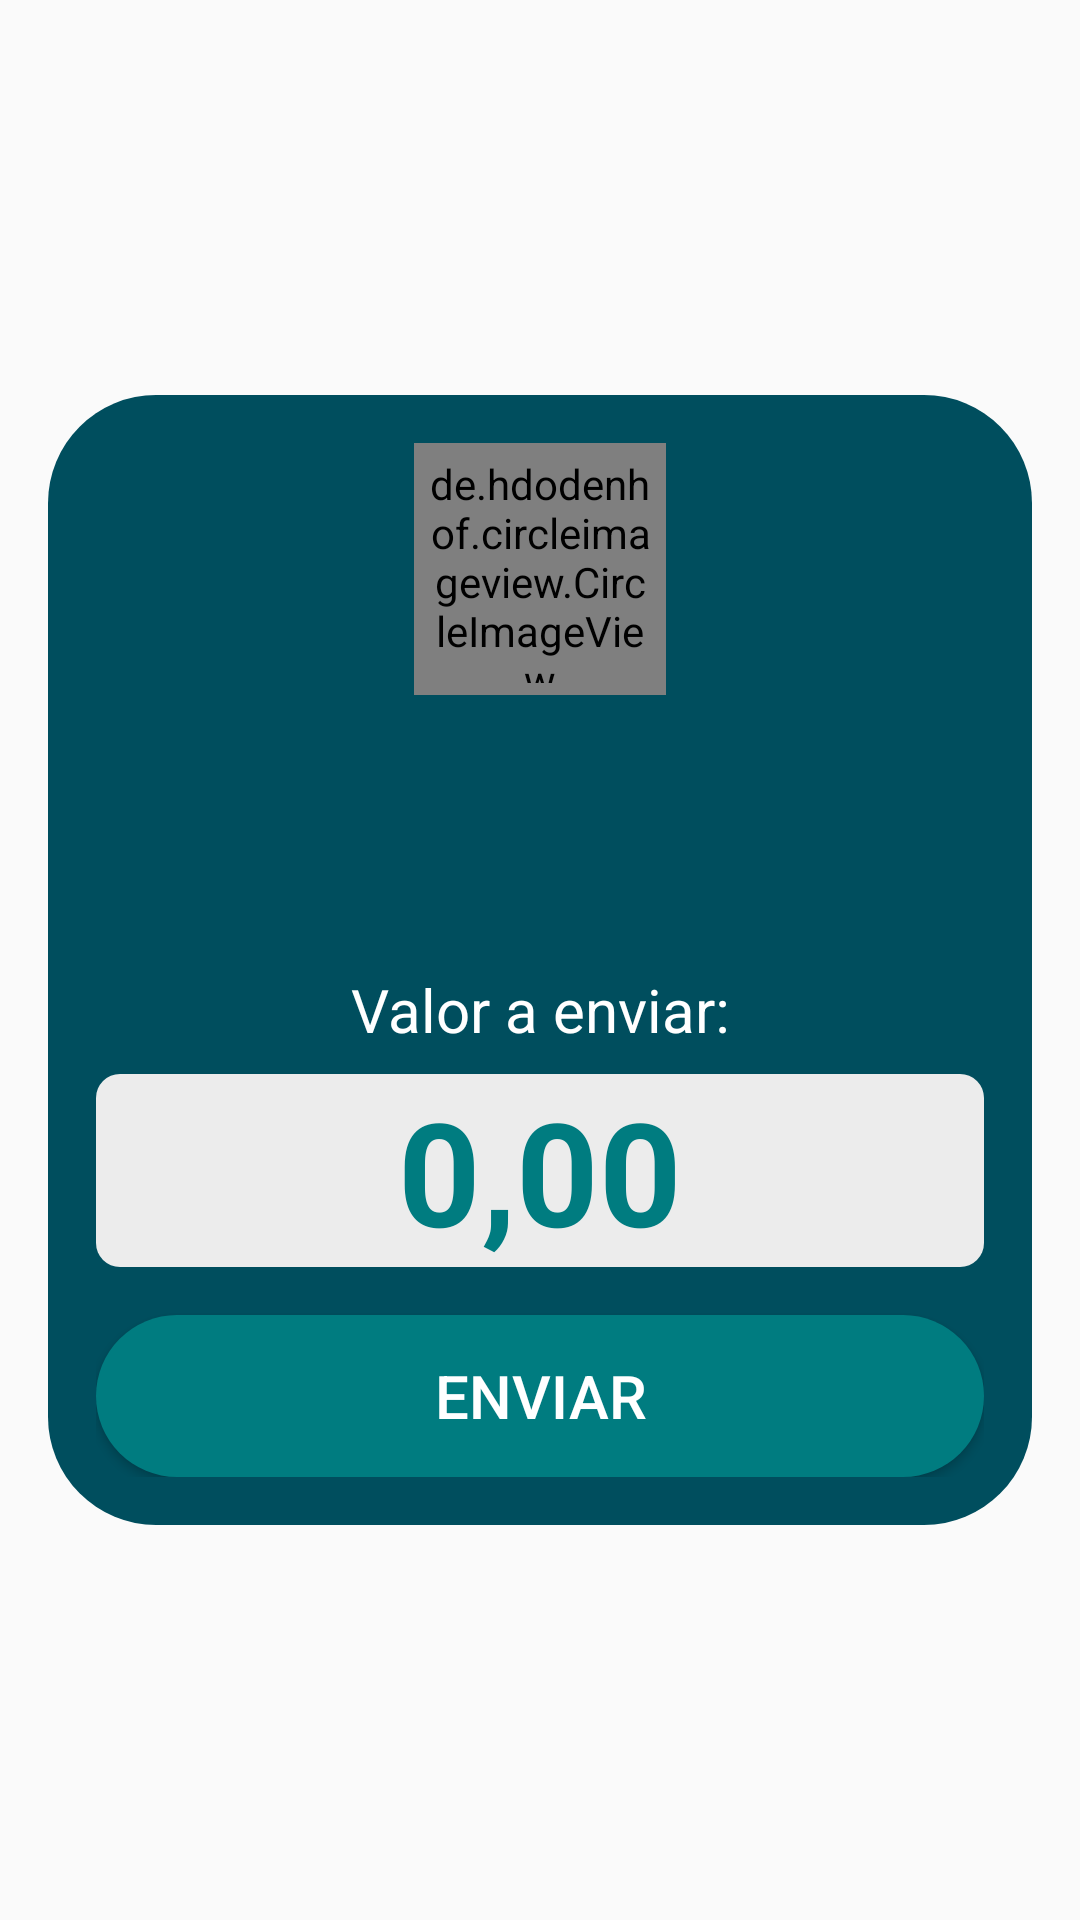

Android layout source for this screen:
<!-- AndroidManifest.xml: application theme AppTheme -->
<!-- res/layout/dialog_fragment_to_send_money.xml -->
<?xml version="1.0" encoding="utf-8"?>
<FrameLayout xmlns:android="http://schemas.android.com/apk/res/android"
    xmlns:tools="http://schemas.android.com/tools"
    xmlns:app="http://schemas.android.com/apk/res-auto"
    android:layout_width="match_parent"
    android:layout_height="wrap_content">

    <androidx.constraintlayout.widget.ConstraintLayout
        android:layout_width="match_parent"
        android:layout_height="wrap_content"
        android:padding="16dp"
        android:layout_gravity="center"
        android:layout_marginLeft="16dp"
        android:layout_marginRight="16dp"
        android:background="@drawable/background_dialog_fragment">

        <ImageButton
            android:id="@+id/icon_close"
            android:layout_width="48dp"
            android:layout_height="48dp"
            android:padding="8dp"
            app:layout_constraintTop_toTopOf="parent"
            app:layout_constraintLeft_toLeftOf="parent"
            android:background="@null"
            android:src="@drawable/icon_close"
            android:contentDescription="TODO" />

        <TextView
            android:id="@+id/background_icon_profile_dialog"
            app:layout_constraintTop_toTopOf="parent"
            app:layout_constraintLeft_toLeftOf="parent"
            app:layout_constraintRight_toRightOf="parent"
            android:background="@drawable/background_to_image_contact"
            android:gravity="center"
            android:textSize="36sp"
            android:textColor="@color/oceania"
            tools:text="AS"
            android:textAllCaps="true"
            android:textStyle="bold"
            android:layout_width="84dp"
            android:layout_height="84dp"
            />

        <de.hdodenhof.circleimageview.CircleImageView
            app:layout_constraintTop_toTopOf="parent"
            app:layout_constraintLeft_toLeftOf="parent"
            app:layout_constraintRight_toRightOf="parent"
            android:id="@+id/icon_profile_dialog"
            android:padding="4dp"
            android:layout_width="84dp"
            android:layout_height="84dp"/>

        <TextView
            android:id="@+id/name_contact_dialog"
            android:layout_width="wrap_content"
            android:layout_height="wrap_content"
            app:layout_constraintLeft_toLeftOf="parent"
            app:layout_constraintRight_toRightOf="parent"
            android:layout_marginTop="8dp"
            android:textSize="24sp"
            android:textStyle="bold"
            android:textColor="@android:color/white"
            app:layout_constraintTop_toBottomOf="@id/icon_profile_dialog"
            tools:text="Anderson Santos"
            />

        <TextView
            android:id="@+id/phone_contact_dialog"
            android:layout_width="wrap_content"
            android:layout_height="wrap_content"
            app:layout_constraintLeft_toLeftOf="parent"
            app:layout_constraintRight_toRightOf="parent"
            android:layout_marginTop="8dp"
            android:textSize="20sp"
            android:textColor="@android:color/white"
            app:layout_constraintTop_toBottomOf="@id/name_contact_dialog"
            tools:text="(11) 98456-8745"
            />

        <TextView
            android:id="@+id/title_send"
            android:layout_width="wrap_content"
            android:layout_height="wrap_content"
            app:layout_constraintLeft_toLeftOf="parent"
            app:layout_constraintRight_toRightOf="parent"
            android:layout_marginTop="16dp"
            android:textSize="20sp"
            android:textColor="@android:color/white"
            android:text="@string/send_value"
            app:layout_constraintTop_toBottomOf="@id/phone_contact_dialog"
            />


        <FrameLayout
            android:id="@+id/background_input_value"
            android:layout_marginTop="8dp"
            android:layout_width="match_parent"
            android:layout_height="wrap_content"
            app:layout_constraintLeft_toLeftOf="parent"
            android:background="@drawable/background_to_input_value"
            app:layout_constraintTop_toBottomOf="@id/title_send"
            app:layout_constraintRight_toRightOf="parent">

            <EditText
                android:id="@+id/input_value"
                android:layout_width="match_parent"
                android:layout_height="wrap_content"
                android:background="@null"
                android:inputType="numberDecimal"
                android:hint="@string/hint_to_input_value"
                android:textColorHint="@color/oceania"
                android:textColor="@color/oceania"
                android:textAlignment="center"
                android:textSize="48sp"
                android:textStyle="bold" />

        </FrameLayout>


        <Button
            android:layout_marginTop="16dp"
            android:id="@+id/send_money_in_dialog"
            android:layout_height="54dp"
            app:layout_constraintLeft_toLeftOf="parent"
            app:layout_constraintRight_toRightOf="parent"
            android:layout_marginLeft="0dp"
            android:layout_marginRight="0dp"
            android:textSize="20sp"
            style="@style/ButtonDefault"
            app:layout_constraintTop_toBottomOf="@id/background_input_value"
            android:text="@string/send" />

    </androidx.constraintlayout.widget.ConstraintLayout>

</FrameLayout>
<!-- resources referenced by this layout -->
<resources>
  <color name="oceania">#007c80</color>
  <!-- drawable background_dialog_fragment (drawable) -->
  <shape xmlns:android="http://schemas.android.com/apk/res/android"
      android:shape="rectangle">
      <solid android:color="@color/dark_oceania"/>
      <corners android:radius="36dp"/>
  </shape>
  <!-- drawable background_to_image_contact (drawable) -->
  <shape xmlns:android="http://schemas.android.com/apk/res/android"
      android:shape="oval">
  
      <size
          android:width="96dp"
          android:height="96dp" />
  
      <stroke
          android:width="4dp"
          android:color="@color/oceania" />
  
  </shape>
  <!-- drawable background_to_input_value (drawable) -->
  <shape xmlns:android="http://schemas.android.com/apk/res/android"
      android:shape="rectangle">
      <solid android:color="@color/customer_gray"/>
      <corners android:radius="8dp"/>
  </shape>
  <string name="hint_to_input_value">0,00</string>
  <string name="send">Enviar</string>
  <string name="send_value">Valor a enviar:</string>
  <style name="ButtonDefault" parent="Widget.AppCompat.Button">
          <item name="android:textColor">@android:color/white</item>
          <item name="android:background">@drawable/background_to_button</item>
          <item name="android:textSize">18sp</item>
          <item name="android:textAllCaps">true</item>
          <item name="android:textAlignment">center</item>
          <item name="android:layout_width">match_parent</item>
          <item name="android:layout_height">48dp</item>
          <item name="android:layout_marginLeft">48dp</item>
          <item name="android:layout_marginRight">48dp</item>
      </style>
  <style name="AppTheme" parent="Theme.AppCompat.Light.NoActionBar">
          
          <item name="colorPrimary">@color/light_blue</item>
          <item name="colorPrimaryDark">@color/dark_blue</item>
          <item name="colorAccent">@color/oceania</item>
      </style>
  <color name="dark_oceania">#004e5e</color>
  <color name="customer_gray">#ececec</color>
  <!-- drawable background_to_button (drawable) -->
  <shape xmlns:android="http://schemas.android.com/apk/res/android"
      android:shape="rectangle">
      <gradient
          android:angle="180"
          android:endColor="@color/oceania"
          android:startColor="@color/oceania"
          android:type="linear"/>
      <corners android:radius="100dp"/>
  </shape>
  <color name="light_blue">#004675</color>
  <color name="dark_blue">#1a2632</color>
</resources>
